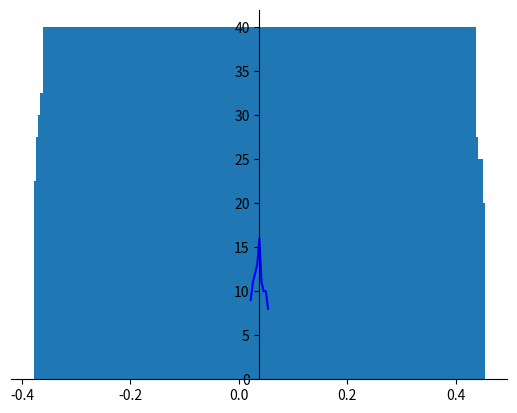

Source code (Python):
import matplotlib.pyplot as plt
import numpy as np
import math

X = [ 0.053,
0.026,
0.037,
0.056,
0.041,
0.035,
0.031,
0.046,
0.021,
0.054,
0.035,
0.039,
0.043,
0.031,
0.038,
0.023,
0.045,
0.026,
0.037,
0.042,
0.030,
0.041,
0.021,
0.047,
0.026,
0.046,
0.033,
0.038,
0.053,
0.035,
0.049,
0.054,
0.039,
0.034,
0.051,
0.029,
0.046,
0.023,
0.038,
0.043,
0.026,
0.039,
0.033,
0.020,
0.042,
0.050,
0.025,
0.037,
0.041,
0.029,
0.029,
0.038,
0.027,
0.043,
0.035,
0.030,
0.049,
0.055,
0.039,
0.034,
0.022,
0.045,
0.034,
0.055,
0.037,
0.025,
0.033,
0.051,
0.027,
0.045,
0.041,
0.051,
0.027,
0.046,
0.029,
0.038,
0.042,
0.020,
0.039,
0.031,
0.025,
0.047,
0.030,
0.050,
0.023,
0.039,
0.035,
0.049,
0.030,
0.047,
0.034,
0.022,
0.042,
0.031,
0.049,
0.033,
0.056,
0.037,
0.050, 
0.025, ]

all_length = len(X)
print("Количество чисел в X -", all_length)

print("Пункт А")
# вариационный ряд
var_row = sorted(X)
print("Вариационный ряд: ")
print(var_row)
print()

min1 = min(X)
max1 = max(X)
omega = max1 - min1
l = 9
print("Экстримальные значения - " + str(min1) + ", " + str(max1) + ". Размах - " + str(omega) + ".")
print()

h = omega / l
print("Длина частичного интервала -", h)

length = len(X)

n_i_list = list()
x_i_avg_list = list()
W_i_list = list()
W_i_h_list = list()

xmin = min1
xmax = xmin + h

F_list = list()
s_previous = 0
F_list.append(s_previous)
x_list = list()
x_list.append(xmin)
print("Пункт Б")

for i in range(1, l + 1):
    n_i = len(list(x for x in var_row if xmin <= x <= xmax))
    n_i_list.append(n_i)
    W_i = n_i / all_length
    s_previous += W_i 
    W_i_list.append(W_i)
    W_i_h = W_i / h
    W_i_h_list.append(W_i_h)
    x_i_avg = round((xmin + xmax) / 2, 4)
    x_i_avg_list.append(x_i_avg)
    F_list.append(s_previous)
    x_list.append(xmax)
    print(i, xmin, "-", xmax, x_i_avg, n_i, W_i, W_i_h)
    xmin = xmax
    xmax = round(xmin + h, 4)

print("Пункт В")

# add coordinate axes
figure = plt.figure()
coordinate_axes = figure.add_subplot(1, 1, 1)

# drawing coordinate xes
coordinate_axes.spines['left'].set_position('center')
coordinate_axes.spines['bottom'].set_position('zero')
coordinate_axes.spines['right'].set_color('none')
coordinate_axes.spines['top'].set_color('none')
coordinate_axes.xaxis.set_ticks_position('bottom')
coordinate_axes.yaxis.set_ticks_position('left')

plt.plot(x_i_avg_list, n_i_list, 'b') 
plt.show()

# need to fix!
plt.bar(x_i_avg_list, W_i_h_list)
plt.show()

plt.plot(x_list, F_list)
plt.show()

print()
print("Пункт Г")
xmin = min1
xmax = xmin + h
sum_x_i_n_i = 0
sum_x_ikv_n_i = 0
for i in range(1, l + 1):
    n_i = len(list(x for x in var_row if xmin <= x <= xmax))
    x_i_avg = round((xmin + xmax) / 2, 4)
    sum_x_i_n_i += round(n_i * x_i_avg, 6)
    sum_x_ikv_n_i += round(x_i_avg ** 2 * n_i, 8)
    print(i, xmin, "-", xmax, x_i_avg, n_i, round(n_i * x_i_avg, 6), round(x_i_avg ** 2, 7), round(x_i_avg ** 2 * n_i, 8))
    xmin = xmax
    xmax = round(xmin + h, 4)

sum_x_ikv_n_i = round(sum_x_ikv_n_i, 9)
print("Сумма x_i * n_i =", sum_x_i_n_i)
print("Сумма x_i**2 * n_i =", sum_x_ikv_n_i)
print()
x_vi_avg = sum_x_i_n_i / length
print("Выборочное среднее -", x_vi_avg)
# Dispertion
D = round(sum_x_ikv_n_i / length - (sum_x_i_n_i / length) ** 2, 10)
print("Выборочная дисперсия -", D)
sigma = round(D ** 0.5, 10)
print("Сигма_в =", round(D ** 0.5, 10))
print("D_в с чертой =", round(length / (length - 1) * D, 10))
print("Сигма_в с чертой =", round((length / (length - 1) * D) ** 0.5, 10))

print()

print("Пункт Д")
xmin = min1
xmax = xmin + h
print("i Интервал\t x_i_xSH\t  x_i_1_xSH\t Границы интервала (z_i; z_i+1)")
for i in range(1, l + 1):
    x_i_xSH = round(xmin - x_vi_avg, 10)
    x_i_1_xSH = round(xmax - x_vi_avg, 10)
    # print(i, "\t",  xmin,"\t", "-","\t", xmax, "\t", x_i_xSH, x_i_1_xSH)
    if i == 1:
        print(f"{i} {xmin}\t- {xmax}\t ------ \t {round(x_i_1_xSH, 7)}\t ---------- - {round(x_i_1_xSH / sigma, 7)}")
    elif i == l:
        print(f"{i} {xmin}\t- {xmax}\t {x_i_xSH}\t ------ \t {round(x_i_xSH / sigma, 7)} - ----------")
    else:
        print(f"{i} {xmin}\t- {xmax}\t {x_i_xSH}\t {x_i_1_xSH}\t {round(x_i_xSH / sigma, 7)} - {round(x_i_1_xSH / sigma, 7)}")
    xmin = xmax
    xmax = round(xmin + h, 4)

print()
F_x = [-0.5000, -0.4207, -0.3389, -0.2157, -0.0596, 0.1026, 0.2517, 0.3643, 0.4357, 0.5000]
xmin = min1
xmax = xmin + h
print("i\t Интервал z\t \t Ф(z_i)\t \t \tФ(z_i+1) \t P_i = Ф(z_i+1) - Ф(z_i) \tn_i_sh = 100 * P_i")
sumP = 0
sumn_i_sh = 0
for i in range(1, l + 1):
    x_i_xSH = round(xmin - x_vi_avg, 10)
    x_i_1_xSH = round(xmax - x_vi_avg, 10)
    P = F_x[i] - F_x[i - 1]
    n_i_sh = P * 100
    # print(i, "\t",  xmin,"\t", "-","\t", xmax, "\t", x_i_xSH, x_i_1_xSH)
    if i == 1:
        print(f"{i} ---------- - {round(x_i_1_xSH / sigma, 7)}\t {F_x[i - 1]:.4f} \t \t {F_x[i]:.4f}\t {P:.4f}\t \t \t \t{n_i_sh:.2f}")
    elif i == l:
        print(f"{i} {round(x_i_xSH / sigma, 7)} - ---------- \t {F_x[i - 1]:.4f} \t \t {F_x[i]:.4f} \t {P:.4f}\t \t \t \t{n_i_sh:.2f}")
    else:
        print(f"{i} {round(x_i_xSH / sigma, 7)} - {round(x_i_1_xSH / sigma, 7)} \t {F_x[i - 1]:.4f} \t \t {F_x[i]:.4f} \t {P:.4f}\t \t \t \t{n_i_sh:.2f}")
    sumP += F_x[i] - F_x[i - 1]
    sumn_i_sh += n_i_sh
    xmin = xmax
    xmax = round(xmin + h, 4)

print("\t\t\t\t\t\t\t\t\t", sumP, "\t\t\t\t", round(sumn_i_sh, 3))

print()

sumn_i = 0
sumhi_kv = 0
sumn_i_kv_del_n_i_sh = 0
xmin = min1
xmax = xmin + h
print("i n_i \t \t n_i_sh \t n_i - n_i_sh \t (n_i - n_i_sh)^2 \t (n_i - n_i_sh)^2 / n_i \t n_i^2 \t n_i^2 / n_i_sh")
for i in range(1, l + 1):
    n_i = len(list(x for x in var_row if xmin <= x <= xmax))
    P = F_x[i] - F_x[i - 1]
    n_i_sh = P * 100
    print(f"{i} {n_i:.2f}   \t {n_i_sh:.2f}   \t {(n_i - n_i_sh):.2f}   \t {((n_i - n_i_sh) ** 2):.2f} \t \t \t {(((n_i - n_i_sh) ** 2) / n_i_sh):.4f} \t \t \t {n_i ** 2} \t {(n_i ** 2 / n_i_sh):.4f}")
    sumn_i += n_i
    sumhi_kv += ((n_i - n_i_sh) ** 2) / n_i_sh
    sumn_i_kv_del_n_i_sh += n_i ** 2 / n_i_sh
    xmin = xmax
    xmax = round(xmin + h, 4)
print(" ", sumn_i, "\t \t", round(sumn_i_sh, 3), "\t\t\t\t", round(sumhi_kv, 4), "\t\t\t\t\t\t\t", round(sumn_i_kv_del_n_i_sh, 4))
print()
print("Проверка:", round(sumn_i_kv_del_n_i_sh, 4), "-", sumn_i, "=", round(round(sumn_i_kv_del_n_i_sh, 4) - sumn_i, 4))

print("alpha = 0.01, k = l - 3 = 6, l - число интервалов")
print("hi_cr^2 = 16.8")
print(f"Так как hi_набл^2 < hi_cr^2, где hi_набл^2 = {round(sumhi_kv, 4)} и hi_cr^2 = 16.8, то гипотеза о нормальном распределении генеральной совокупности принимается.")

print()
print("Пункт E")
print(f"Дельта (точность оценки) - {round((length / (length - 1) * D) ** 0.5, 10) / (length ** 0.5) * 1.95}")
print(f"Доверительный интервал для а - ({x_vi_avg + round((length / (length - 1) * D) ** 0.5, 10) / (length ** 0.5) * 1.95}; {x_vi_avg - round((length / (length - 1) * D) ** 0.5, 10) / (length ** 0.5) * 1.95})")
print(f"Доверительный интервал, покрывающий среднее квадратичное отлонение сигма с заданной надежностью гамма = (сигма_в_sh(1 - q); сигма_в_sh(1 + q)). q = 0.143 (из таблицы 9)")
print(f"Доверительный интервал, покрывающий среднее квадратичное отлонение сигма с заданной надежностью гамма = ({round((length / (length - 1) * D) ** 0.5, 10) * (1 - 0.143)}; {round((length / (length - 1) * D) ** 0.5, 10) * (1 + 0.143)})")
print(f"Доверительным интервалом для сигма будет ({round((length / (length - 1) * D) ** 0.5, 10) * (1 - 0.143)}; {round((length / (length - 1) * D) ** 0.5, 10) * (1 + 0.143)})")
